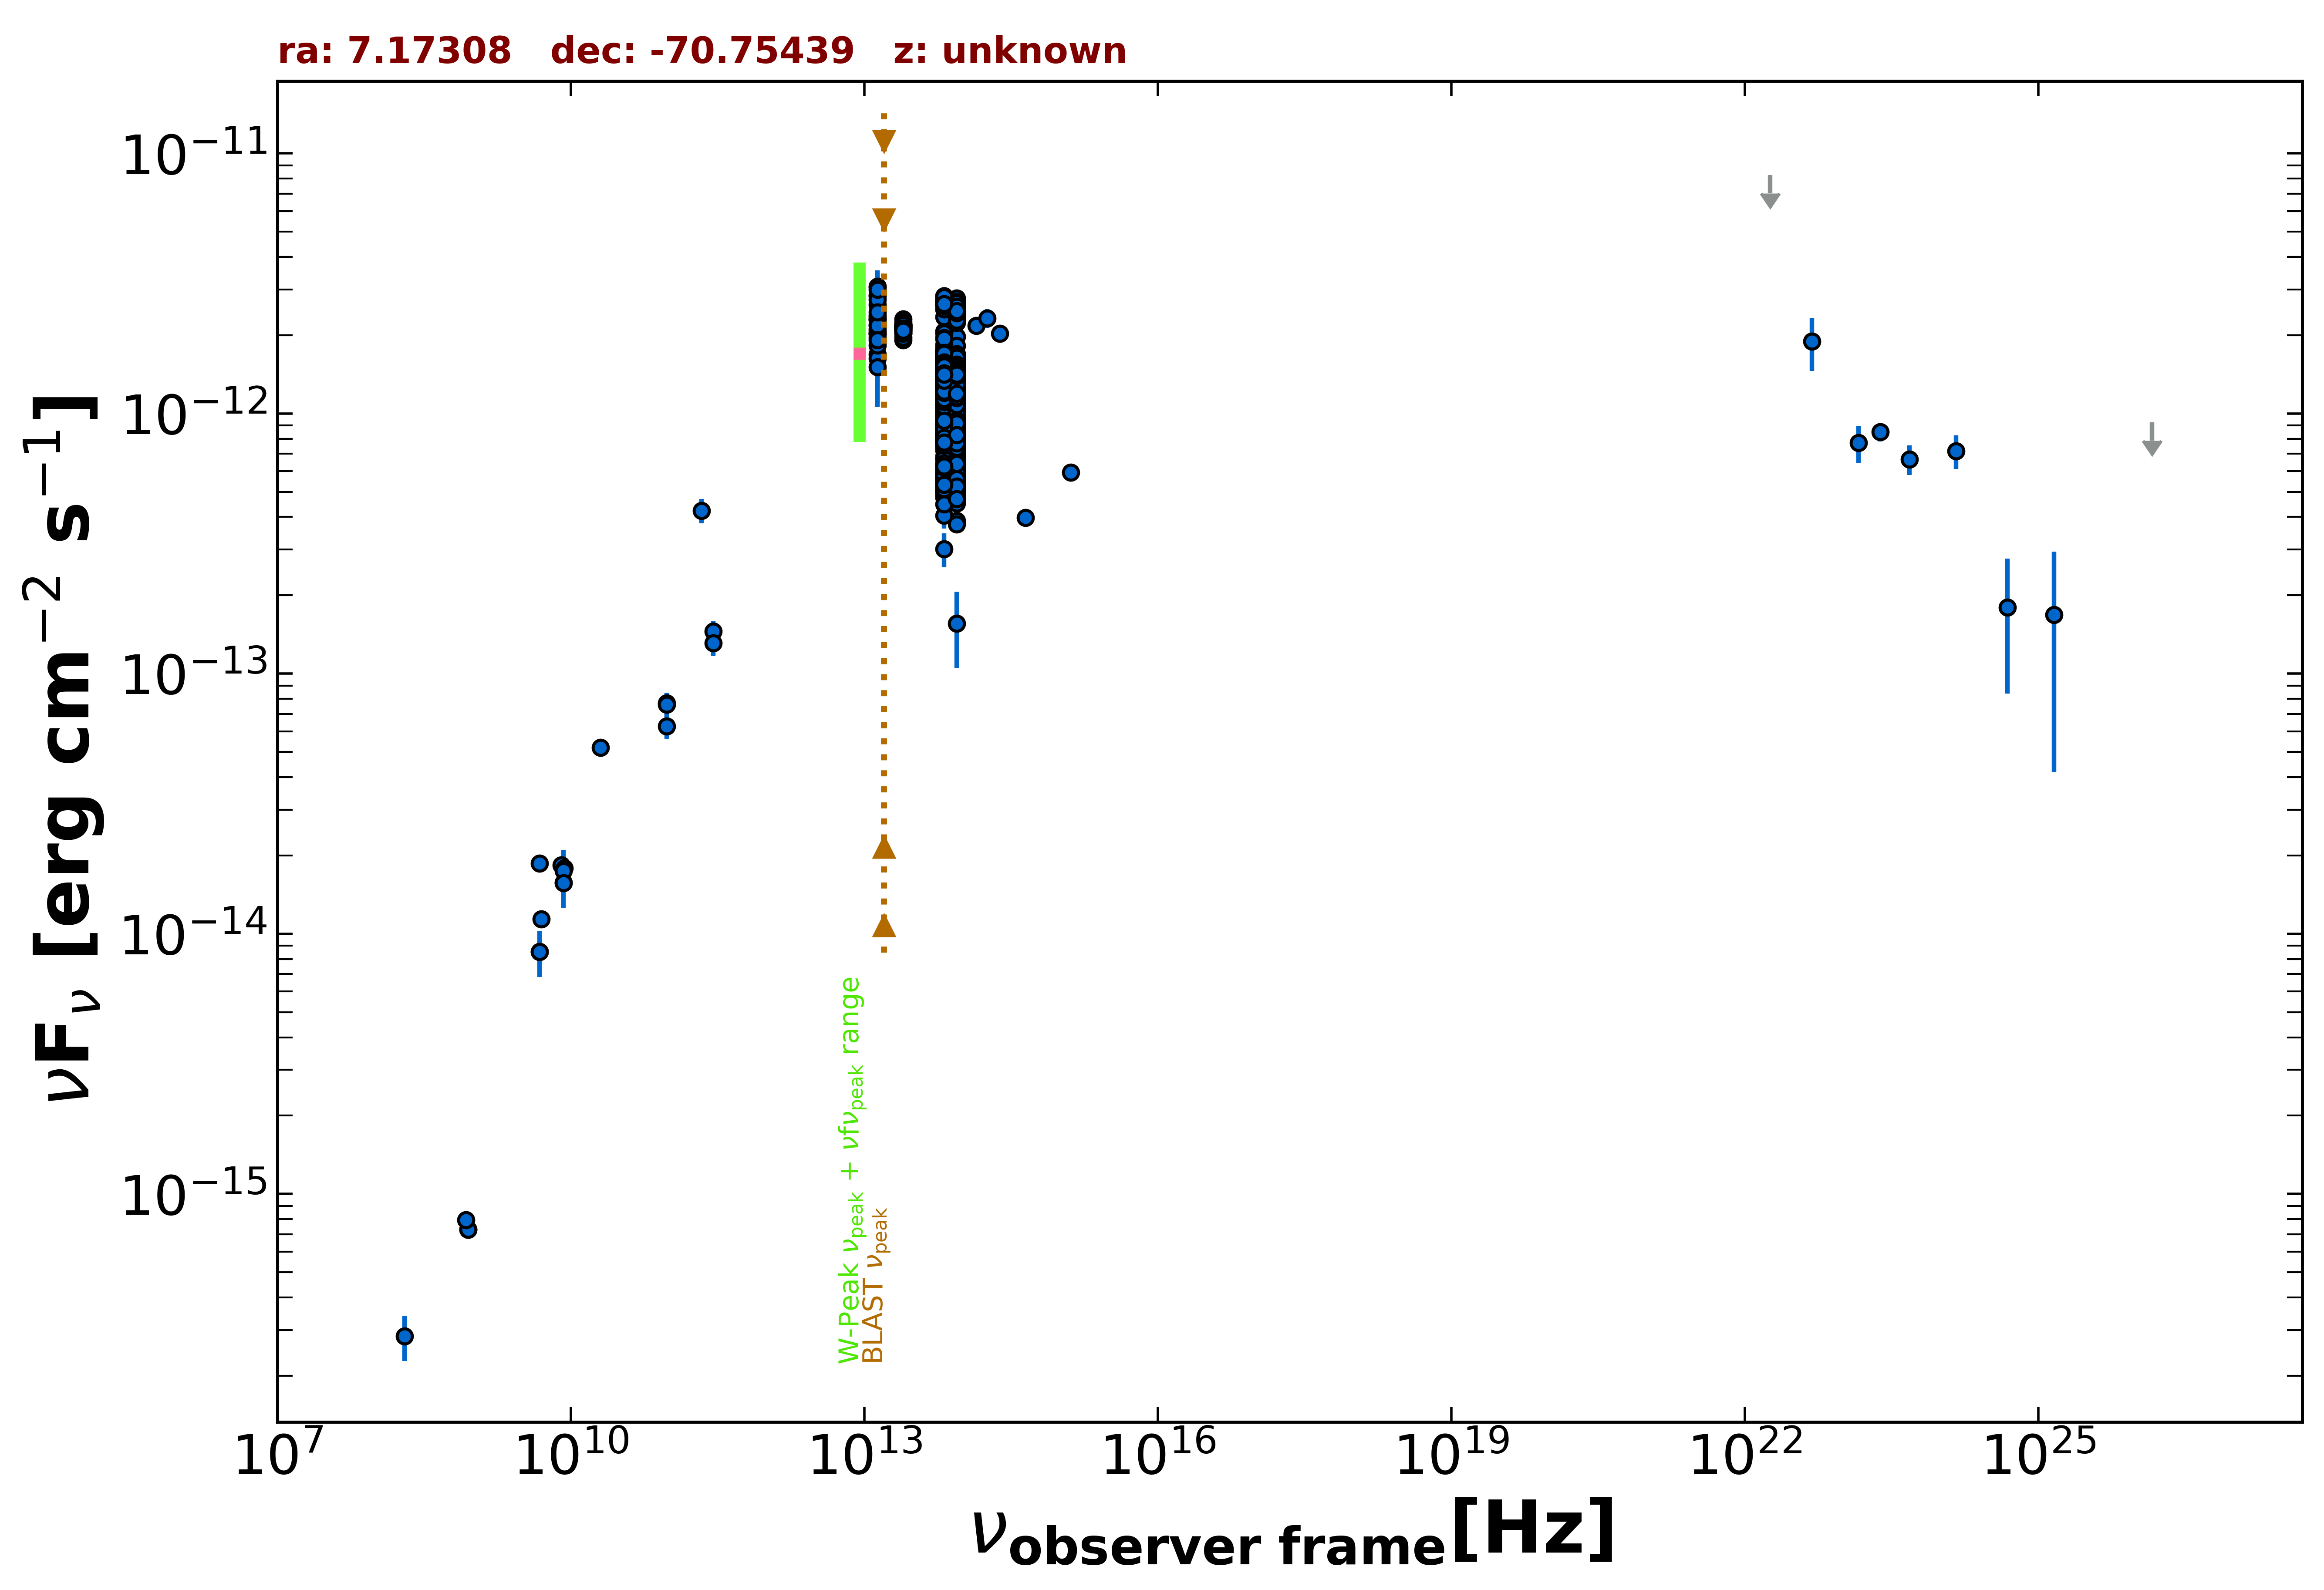

Source data for this figure (header and first rows):
freq., flux, err_flux, MJD_start, MJD_end, flag, catalog, reference
8.870e+08, 7.309e-16, 5.590e-17, 55000, 55000, , RACS, Hale et al. 2021  PASA  38  e058
8.870e+08, 7.309e-16, 5.590e-17, 55000, 55000, , RACS, Hale et al. 2021  PASA  38  e058
8.430e+08, 7.933e-16, 2.530e-17, 55000, 55000, , SUMSS, Manch et al. 2003  MNRAS  342  1117
5.000e+09, 1.140e-14, 5.500e-16, 55000, 55000, , AT20G, Murphy et al. 2010  MNRAS  402  2403
8.000e+09, 1.840e-14, 9.600e-16, 55000, 55000, , AT20G, Murphy et al. 2010  MNRAS  402  2403
2.000e+10, 5.200e-14, 2.600e-15, 55000, 55000, , AT20G, Murphy et al. 2010  MNRAS  402  2403
4.800e+09, 8.544e-15, 3.360e-16, 55000, 55000, , ATPMN, McConnell et al. 2012  MNRAS  422  1527
8.600e+09, 1.789e-14, 1.205e-15, 55000, 55000, , ATPMN, McConnell et al. 2012  MNRAS  422  1527
8.400e+09, 1.573e-14, 0.000e+00, 55000, 55000, , CRATES, Healey et al. 2007  ApJS  171  61
4.800e+09, 1.862e-14, 1.005e-15, 55000, 55000, , PMN, Griffith et al. 1993-1996  VizieR  VIII/…
2.850e+11, 1.453e-13, 1.425e-14, 56928, 56928, , ALMA, Bonato et al. 2019  MNRAS  485  1188
9.504e+10, 7.698e-14, 7.605e-15, 56928, 56928, , ALMA, Bonato et al. 2019  MNRAS  485  1188
9.504e+10, 6.273e-14, 6.655e-15, 56929, 56929, , ALMA, Bonato et al. 2019  MNRAS  485  1188
2.850e+11, 1.311e-13, 1.425e-14, 56929, 56929, , ALMA, Bonato et al. 2019  MNRAS  485  1188
9.504e+10, 7.603e-14, 7.605e-15, 56929, 56929, , ALMA, Bonato et al. 2019  MNRAS  485  1188
2.170e+11, 4.234e-13, 4.575e-14, 55000, 55000, , PCCS2217, GHz The Planck Collaboration 2018  A&A  …
1.389e+14, 2.173e-12, 1.440e-13, 55000, 55000, , 2MASS, Skrutskie et al. 2006  AJ  131  1163
1.804e+14, 2.322e-12, 1.925e-13, 55000, 55000, , 2MASS, Skrutskie et al. 2006  AJ  131  1163
2.427e+14, 2.026e-12, 1.215e-13, 55000, 55000, , 2MASS, Skrutskie et al. 2006  AJ  131  1163
8.817e+13, 1.148e-12, 3.500e-15, 55000, 55000, , UNWISE, Schlafly et al. 2019  ApJS  240  30
6.517e+13, 1.218e-12, 4.500e-15, 55000, 55000, , UNWISE, Schlafly et al. 2019  ApJS  240  30
8.817e+13, 1.974e-12, 4.200e-14, 55000, 55000, , WISE, Wright et al. 2010  AJ  140  1868
6.517e+13, 2.068e-12, 4.000e-14, 55000, 55000, , WISE, Wright et al. 2010  AJ  140  1868
2.498e+13, 2.126e-12, 4.900e-14, 55000, 55000, , WISE, Wright et al. 2010  AJ  140  1868
1.363e+13, 2.305e-12, 1.445e-13, 55000, 55000, , WISE, Wright et al. 2010  AJ  140  1868
8.817e+13, 7.952e-13, 3.220e-14, 56967, 56967, , NEOWISE, Mainzer et al. 2014  ApJ  792  30
6.517e+13, 8.485e-13, 4.140e-14, 56967, 56967, , NEOWISE, Mainzer et al. 2014  ApJ  792  30
8.817e+13, 8.258e-13, 4.490e-14, 56966, 56966, , NEOWISE, Mainzer et al. 2014  ApJ  792  30
6.517e+13, 7.992e-13, 5.595e-14, 56966, 56966, , NEOWISE, Mainzer et al. 2014  ApJ  792  30
8.817e+13, 8.242e-13, 3.190e-14, 56966, 56966, , NEOWISE, Mainzer et al. 2014  ApJ  792  30
6.517e+13, 8.208e-13, 4.920e-14, 56966, 56966, , NEOWISE, Mainzer et al. 2014  ApJ  792  30
8.817e+13, 7.714e-13, 3.265e-14, 56966, 56966, , NEOWISE, Mainzer et al. 2014  ApJ  792  30
6.517e+13, 8.353e-13, 5.385e-14, 56966, 56966, , NEOWISE, Mainzer et al. 2014  ApJ  792  30
8.817e+13, 8.174e-13, 3.240e-14, 56966, 56966, , NEOWISE, Mainzer et al. 2014  ApJ  792  30
6.517e+13, 8.051e-13, 4.750e-14, 56966, 56966, , NEOWISE, Mainzer et al. 2014  ApJ  792  30
8.817e+13, 8.357e-13, 3.695e-14, 56965, 56965, , NEOWISE, Mainzer et al. 2014  ApJ  792  30
6.517e+13, 8.029e-13, 4.440e-14, 56965, 56965, , NEOWISE, Mainzer et al. 2014  ApJ  792  30
8.817e+13, 8.372e-13, 3.705e-14, 56966, 56966, , NEOWISE, Mainzer et al. 2014  ApJ  792  30
6.517e+13, 8.836e-13, 4.560e-14, 56966, 56966, , NEOWISE, Mainzer et al. 2014  ApJ  792  30
8.817e+13, 8.631e-13, 3.500e-14, 56966, 56966, , NEOWISE, Mainzer et al. 2014  ApJ  792  30
6.517e+13, 7.738e-13, 4.705e-14, 56966, 56966, , NEOWISE, Mainzer et al. 2014  ApJ  792  30
8.817e+13, 8.767e-13, 3.795e-14, 56966, 56966, , NEOWISE, Mainzer et al. 2014  ApJ  792  30
6.517e+13, 8.951e-13, 4.370e-14, 56966, 56966, , NEOWISE, Mainzer et al. 2014  ApJ  792  30
8.817e+13, 8.372e-13, 3.240e-14, 56966, 56966, , NEOWISE, Mainzer et al. 2014  ApJ  792  30
6.517e+13, 8.667e-13, 6.155e-14, 56966, 56966, , NEOWISE, Mainzer et al. 2014  ApJ  792  30
8.817e+13, 8.372e-13, 3.395e-14, 56966, 56966, , NEOWISE, Mainzer et al. 2014  ApJ  792  30
6.517e+13, 7.824e-13, 4.545e-14, 56966, 56966, , NEOWISE, Mainzer et al. 2014  ApJ  792  30
8.817e+13, 7.629e-13, 3.235e-14, 56967, 56967, , NEOWISE, Mainzer et al. 2014  ApJ  792  30
6.517e+13, 8.595e-13, 5.785e-14, 56967, 56967, , NEOWISE, Mainzer et al. 2014  ApJ  792  30
8.817e+13, 8.342e-13, 3.150e-14, 56967, 56967, , NEOWISE, Mainzer et al. 2014  ApJ  792  30
6.517e+13, 7.576e-13, 4.190e-14, 56967, 56967, , NEOWISE, Mainzer et al. 2014  ApJ  792  30
8.817e+13, 8.099e-13, 3.135e-14, 56966, 56966, , NEOWISE, Mainzer et al. 2014  ApJ  792  30
6.517e+13, 8.731e-13, 4.585e-14, 56966, 56966, , NEOWISE, Mainzer et al. 2014  ApJ  792  30
8.817e+13, 7.981e-13, 3.380e-14, 56967, 56967, , NEOWISE, Mainzer et al. 2014  ApJ  792  30
6.517e+13, 8.361e-13, 4.235e-14, 56967, 56967, , NEOWISE, Mainzer et al. 2014  ApJ  792  30
8.817e+13, 8.326e-13, 3.375e-14, 56967, 56967, , NEOWISE, Mainzer et al. 2014  ApJ  792  30
6.517e+13, 7.992e-13, 4.640e-14, 56967, 56967, , NEOWISE, Mainzer et al. 2014  ApJ  792  30
8.817e+13, 8.930e-13, 3.700e-14, 56966, 56966, , NEOWISE, Mainzer et al. 2014  ApJ  792  30
6.517e+13, 8.407e-13, 7.055e-14, 56966, 56966, , NEOWISE, Mainzer et al. 2014  ApJ  792  30
8.817e+13, 8.311e-13, 3.600e-14, 56966, 56966, , NEOWISE, Mainzer et al. 2014  ApJ  792  30
... 1,002 more rows
